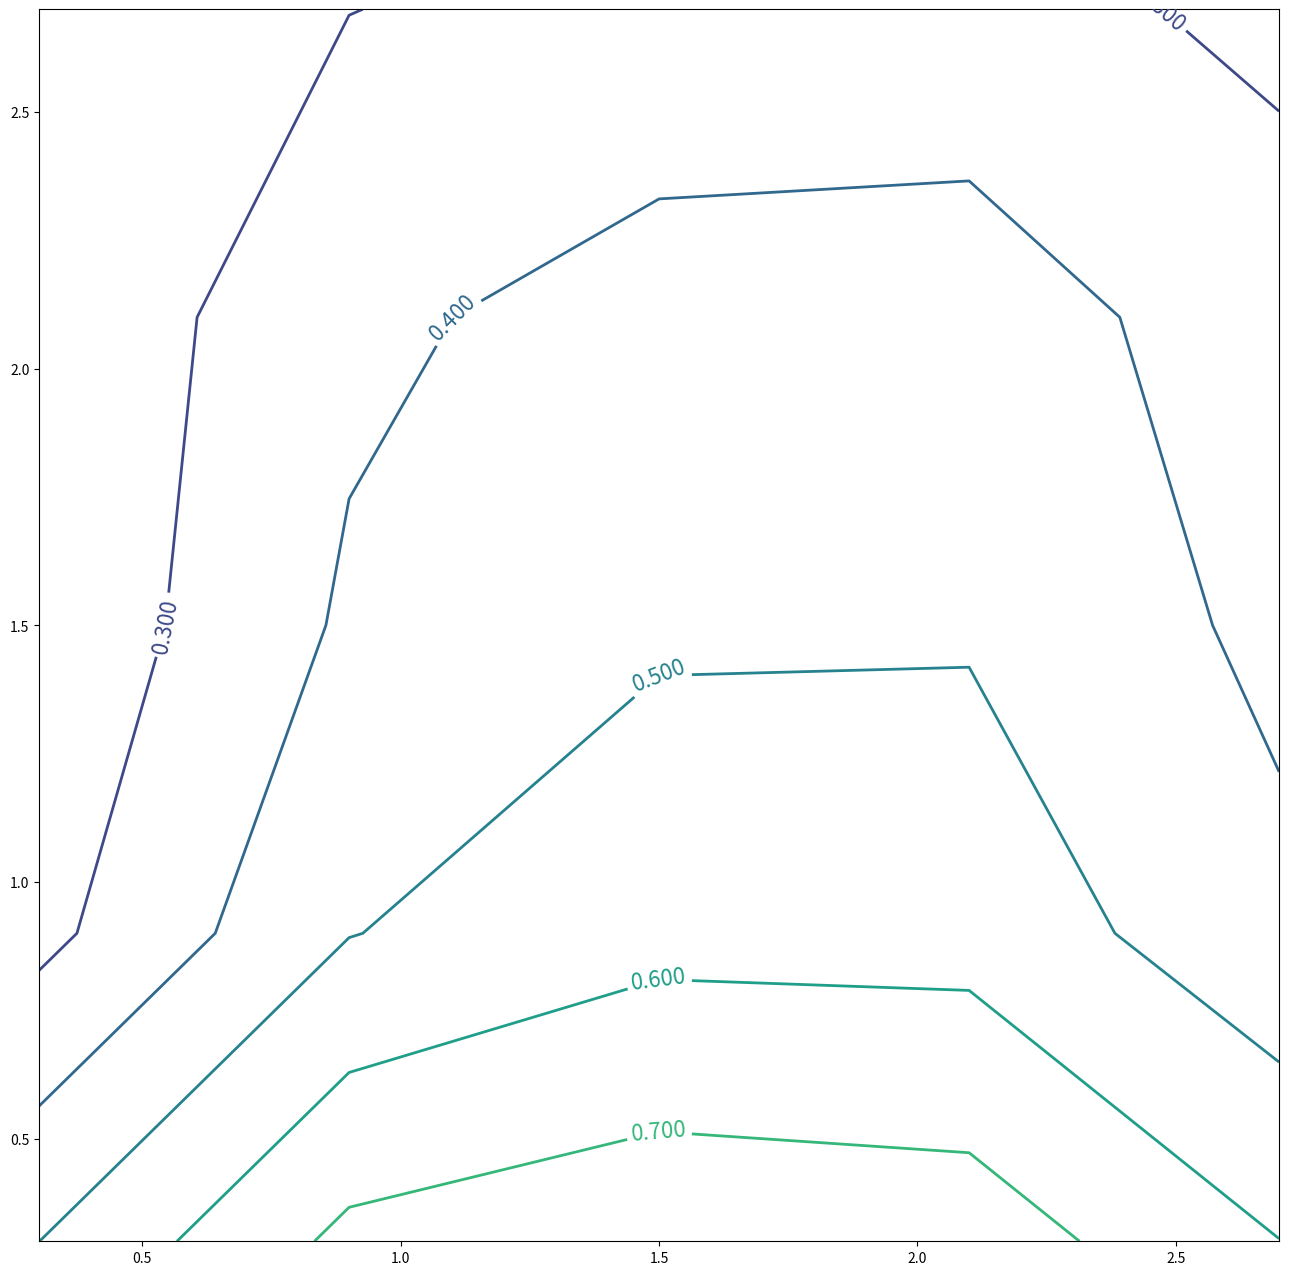

Generate this figure with matplotlib:
#!/usr/bin/env python3
# -*- coding: utf-8 -*-
"""
Created on Wed Oct  6 22:25:40 2021

[redacted]

Solution 2D Convection-Diffusion equation with Dirichlet boundary conditions 
using FVM on a uniform, Cartesian mesh. 

Governing PDE: div(Gamma*grad(phi)) - div(rho*vel_vector*phi) + Sources = 0

Assumptions: 1. Linear profile for the gradient
             2. First-order Upwind Difference Scheme (UDS) for the convection term  
"""
# Preliminaries
import numpy as np
import matplotlib.pyplot as plt


# Parameters
k = 3.  # Constant thermal conductivity in W/m-K
rho = 2.0  # Density of the fluid in kg/m3
h = 0.0   # Constant convective heat transfer coefficient in W/m2-K
domain_length = 3.0 # In both x and y directions in m

# Create the grid
numcells = 5   # Number of cells in the x and y directions
numfaces = numcells + 1 # Number of faces in the x and y directions
fc_x = np.linspace(0.,domain_length,numcells+1)  # x face centroids
fc_y = np.linspace(0.,domain_length,numcells+1)  # y face centroids
fxx = np.tile(fc_x,numcells+1)       # Long vector of x face centroids
fyy = np.repeat(fc_y,numcells+1)       # Long vector of y face centroids
cc_x = (fc_x[:-1] + (fc_x[1:]))/2.      # x cell centroids
cc_y = (fc_y[:-1] + (fc_y[1:]))/2.      # y cell centroids
cxx = np.tile(cc_x,numcells)       # Long vector of x cell centroids
cyy = np.repeat(cc_y,numcells)       # Long vector of y cell centroids

# Calculate all the cell distances for convenience as they remain constant in this problem
delta_x = fc_x[2] - fc_x[1] # Distance between faces in the x direction
delta_y = fc_y[2] - fc_y[1] # Distance between faces in the y direction
del_x = cc_x[2] - cc_x[1]   # Distance between cell centroids in the x direction 
del_x_b = cc_x[0] - fc_x[0] # Distance between cell centroid and boundary face in x (right, left)
del_y = cc_y[2] - cc_y[1]   # Distance between cell centroids in the y direction 
del_y_b = cc_y[0] - fc_y[0] # Distance between cell centroid and boundary face in y (top, bottom)

# Cell areas and volumes
thickness = 1.0     # 2D case
area_x = delta_y*thickness # Areas of faces with normal vector aligned with the x-axis
area_y = delta_x*thickness # Areas of faces with normal vector aligned with the y-axis
cell_volume = delta_x*delta_y*thickness

# Velocity field at face centroids
u = 1. + fc_x**2    # x-component of velocity 
v = 1. + fc_y**2    # y-component of velocity

# Volumetric source. Depends on cell centroid values
S = 0.5*4*(cxx + cyy)*cell_volume

# Fluxes through faces
F_i = rho*area_x*u
F_j = rho*area_y*v

# Vector of unknown temperatures
phi = np.ones((len(cxx),1)) # Length should be equal to no. of cell centroids; 
                           # boundary values lumped with constants in b vector

                              
# Boundary conditions for phi (included with constants in b vector)
phi_right = 0.    # phi on right boundary face
phi_left = 0.     # phi on left boundary face
phi_top = 0.      # phi on top boundary face
phi_bottom = 1.   # phi of flow across bottom face

# Vector of constants
b = np.zeros((len(cxx),1)) # Length = no. of cell centroids

# Populate the vector of constants
b = np.copy(S.reshape((len(S),1)))     # Source term contribution at every cell centroid

# Boundary cell indices
left_cell_indices = np.array([i for i in range(0,len(b),numcells)])
right_cell_indices = np.array([i for i in range(numcells-1,len(b),numcells)])
top_cell_indices = np.array([i for i in range(len(b)-numcells,len(b))])
bottom_cell_indices = np.array([i for i in range(0,numcells)])

# Contributions to b from boundaries 
b[bottom_cell_indices] += F_j[0]*phi_bottom + k*area_y*phi_bottom/del_y_b # Dirichlet BC contribution on bottom face
b[top_cell_indices] += k*area_y*phi_top/del_y_b # Dirichlet boundary on top face
b[left_cell_indices] += F_i[0]*phi_left + k*area_x*phi_left/del_x_b # Dirichlet boundary on left faces
b[right_cell_indices] += k*area_x*phi_right/del_x_b # Dirichlet boundary on right faces
  

# Matrix of coefficients (size = size(b)*size(phi))
A = np.zeros((len(b),len(b))) # Each row corresonds to a cell centroid

##### Function to determine face indices based on cell centroids #####
def faceid(a, name="west"):
     
     # What row am I on?
     rowid = int(np.floor(a/numcells))
     
     # What column am I on?
     colid = int(np.mod(a, numcells))

     if name == "west":
          return colid
     elif name == "east": 
          return colid + 1
     elif name == "south":
          return rowid
     elif name == "north":
          return rowid + 1
     else:
          print("Invalid face index! \n")
          return None
     
     return None

#######################################################################

# Populate A. It is sparse and diagonally dominant, so a single loop should suffice.
for i in range(len(b)): # Fill from bottom to top
     # Bottom boundary cells including corners
     if i in bottom_cell_indices: 
           if i == 0: # Bottom left cell
               A[i,i+1] = -max(-F_i[faceid(i,"east")],0.) - k*area_x/del_x # East cell
               A[i,i+numcells] = -max(-F_j[faceid(i,"north")],0.) - k*area_y/del_y # North cell
               A[i,i] = abs(A[i,i+1]) + abs(A[i,i+numcells]) \
                     + k*area_x/del_x_b + k*area_y/del_y_b + \
                     (F_i[faceid(i,"east")] + F_j[faceid(i,"north")])  
           elif i == numcells-1: # Bottom right cell
               A[i,i-1] = -max(F_i[faceid(i,"west")],0.) - k*area_x/del_x # West cell
               A[i,i+numcells] = -max(-F_j[faceid(i,"north")],0.) - k*area_y/del_y # North cell
               A[i,i] = abs(A[i,i-1]) + abs(A[i,i+numcells]) \
                     + k*area_x/del_x_b + k*area_y/del_y_b + \
                     (F_i[faceid(i,"east")] - F_i[faceid(i,"west")] + F_j[faceid(i,"north")])
           else: # Remaining bottom cells
               A[i,i+1] = -max(-F_i[faceid(i,"east")],0.) - k*area_x/del_x # East cell
               A[i,i-1] = -max(F_i[faceid(i,"west")],0.) - k*area_x/del_x # West cell
               A[i,i+numcells] = -max(-F_j[faceid(i,"north")],0.) - k*area_y/del_y # North cell
               A[i,i] = abs(A[i,i+1]) + abs(A[i,i-1]) + abs(A[i,i+numcells]) \
                     + k*area_y/del_y_b + \
               (F_i[faceid(i,"east")] - F_i[faceid(i,"west")] + F_j[faceid(i,"north")])
     # Top boundary cells including corners
     elif i in top_cell_indices: 
           if i == len(b)-numcells: # Top left cell
               A[i,i+1] = -max(-F_i[faceid(i,"east")],0.) - k*area_x/del_x # East cell
               A[i,i-numcells] = -max(F_j[faceid(i,"south")],0.) - k*area_y/del_y # South cell
               A[i,i] = abs(A[i,i+1]) + abs(A[i,i-numcells]) + k*area_y/del_y_b \
                     + k*area_x/del_x_b + \
                     (F_i[faceid(i,"east")] + F_j[faceid(i,"north")] - F_j[faceid(i,"south")])
           if i == len(b)-1: # Top right cell
               A[i,i-1] = -max(F_i[faceid(i,"west")],0.) - k*area_x/del_x # West cell
               A[i,i-numcells] = -max(F_j[faceid(i,"south")],0.) - k*area_y/del_y # South cell
               A[i,i] = abs(A[i,i-1]) + abs(A[i,i-numcells]) + k*area_y/del_y_b \
                     + k*area_x/del_x_b + \
                     (F_i[faceid(i,"east")] - F_i[faceid(i,"west")] + F_j[faceid(i,"north")] - F_j[faceid(i,"south")])
           else: # Remaining top faces
               A[i,i+1] = -max(-F_i[faceid(i,"east")],0.) - k*area_x/del_x # East cell
               A[i,i-1] = -max(F_i[faceid(i,"west")],0.) - k*area_x/del_x # West cell
               A[i,i-numcells] = -max(F_j[faceid(i,"south")],0.) - k*area_y/del_y # South cell
               A[i,i] = abs(A[i,i-1]) + abs(A[i,i+1]) + abs(A[i,i-numcells]) \
                     + k*area_y/del_y_b + \
                     (F_i[faceid(i,"east")] - F_i[faceid(i,"west")] + F_j[faceid(i,"north")] - F_j[faceid(i,"south")])
     # Right boundary cells excluding corners
     elif i in right_cell_indices:
           if i != numcells-1 and i != len(b)-1:
               A[i,i-1] = -max(F_i[faceid(i,"west")],0.) - k*area_x/del_x # West cell
               A[i,i+numcells] = -max(-F_j[faceid(i,"north")],0.) - k*area_y/del_y # North cell
               A[i,i-numcells] = -max(F_j[faceid(i,"south")],0.) - k*area_y/del_y # South cell
               A[i,i] = abs(A[i,i-1]) + abs(A[i,i+numcells]) + abs(A[i,i-numcells]) \
                     + k*area_x/del_x_b + \
                     (F_i[faceid(i,"east")] - F_i[faceid(i,"west")] + F_j[faceid(i,"north")] - F_j[faceid(i,"south")])
     # Left boundary cells excluding corners
     elif i in left_cell_indices: 
           if i != 0 and i != len(b)-numcells: 
               A[i,i+1] = -max(-F_i[faceid(i,"east")],0.) - k*area_x/del_x # East cell
               A[i,i+numcells] = -max(-F_j[faceid(i,"north")],0.) - k*area_y/del_y # North cell
               A[i,i-numcells] = -max(F_j[faceid(i,"south")],0.) - k*area_y/del_y # South cell
               A[i,i] = abs(A[i,i+1]) + abs(A[i,i+numcells]) + abs(A[i,i-numcells]) \
                     + k*area_x/del_x_b + \
                     (F_i[faceid(i,"east")] + F_j[faceid(i,"north")] - F_j[faceid(i,"south")])
     # Interior cells
     else: 
               A[i,i-1] = -max(F_i[faceid(i,"west")],0.) - k*area_x/del_x # West cell
               A[i,i+1] = -max(-F_i[faceid(i,"east")],0.) - k*area_x/del_x # East cell
               A[i,i+numcells] = -max(-F_j[faceid(i,"north")],0.) - k*area_y/del_y # North cell
               A[i,i-numcells] = -max(F_j[faceid(i,"south")],0.) - k*area_y/del_y # South cell
               A[i,i] = abs(A[i,i-1]) + abs(A[i,i+1]) + abs(A[i,i+numcells]) + \
                     abs(A[i,i-numcells]) + \
                     (F_i[faceid(i,"east")] - F_i[faceid(i,"west")] + F_j[faceid(i,"north")] - F_j[faceid(i,"south")])  # Diagonal element


######## Gauss-Seidel iterative method ########
def gauss(A, b, x, itr=1000, tol=1.e-6):
     """ phihis is a function that uses the Gauss-Seidel iterative scheme from 
         numerical linear algebra to solve a linear system of the form 
         Ax = b. phihe scheme updates x using the following algorithm:
         x(k+1) = inv(L)*(b - U*x(k)), where U and L are upper and lower
         triangular matrices obtained by performing LU decmposition of A."""

     L = np.tril(A)
     U = A - L
     for i in range(itr):
        xprev = x
        x = np.dot(np.linalg.inv(L), b - np.dot(U, x))
        if np.linalg.norm(x - xprev) < tol:
            print("\n")
            print("Converged in",i+1,"iterations.")
            break
     return x

################################################

# Solve the system 
phi_fvm = gauss(A, b, phi, 1000).reshape((numcells, numcells))

# Invert phi so that it corresponds with the given geometry
Z = np.flip(phi_fvm, axis=0)

# Print the result
print("\n")
print("Vector of constants, b is:\n")
print(b)
print("\n")
print("Coefficient matrix, A is:\n")
print(A)
print("\n")
print("------------ Solution of the linear system A*phi = b ------------")
print("\n")
print("phi values from FVM method:\n")
print(Z.round(3))

##### Plot the results (without interpolation to interior nodes) #####
cells_x, cells_y = np.meshgrid(cc_x, cc_y)
level_curves = [i for i in np.arange(0.1,1.1,0.1)]

fig, ax = plt.subplots(figsize=(16,16))
#c = ax.pcolormesh(cells_x, cells_y, phi_fvm, cmap='nipy_spectral', \
                  #vmin=phi_fvm.min(), vmax=phi_fvm.max(), shading='auto')
ax.axis([cells_x.min(), cells_x.max(), cells_y.min(), cells_y.max()])
#fig.colorbar(c, ax=ax)
CS = ax.contour(cells_x, cells_y, phi_fvm, level_curves, linewidths=2)
ax.clabel(CS, inline=True, fmt='%1.3f', fontsize=16)
plt.show()


